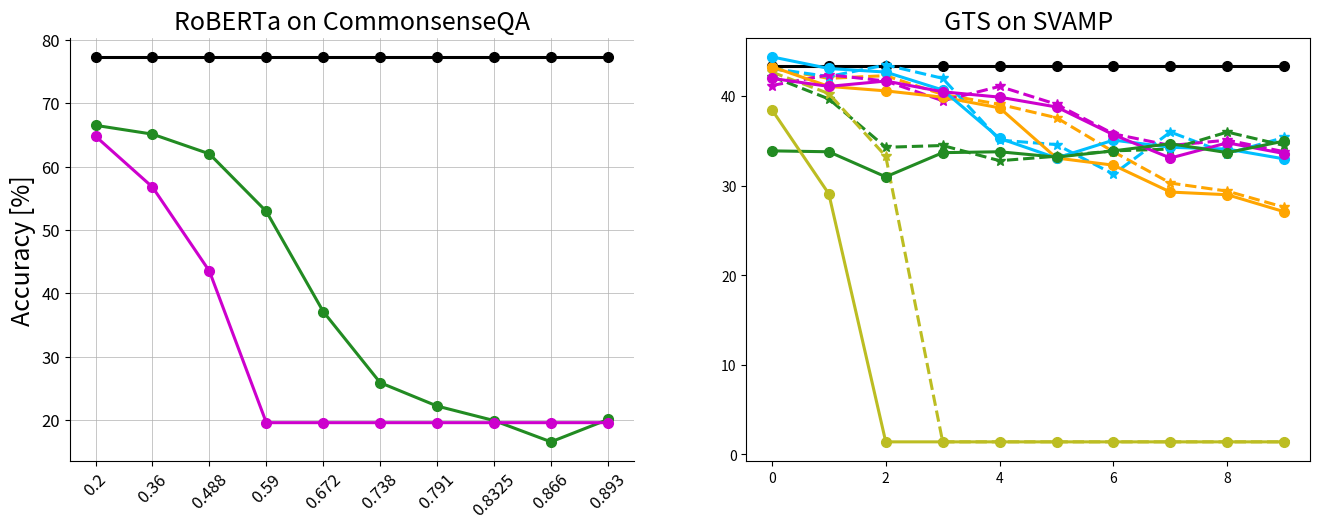

The matplotlib source for this figure: (Note: this script raises an exception after producing the figure.)
import matplotlib.pyplot as plt
import numpy as np
from matplotlib.pyplot import figure
fig = figure(num=None, figsize=(16, 5.5), dpi=150, facecolor='w', edgecolor='k')
fontsize = 12
Titlesize = 18
markersize = 7
linewidth = 2.2

# commonsenseQA
dense_csqa = [77.31]
x_lth_csqa = [0.2, 0.36, 0.488, 0.590, 0.672, 0.738, 0.791, 0.8325, 0.866, 0.893]


robert_gmp = [64.78, 56.76, 43.49, 19.57, 19.57, 19.57, 19.57, 19.57, 19.57, 19.57]
robert_obert  = [66.50, 65.11, 62.00, 52.91, 37.10, 25.88, 22.19, 19.90, 16.54, 20.07]



x_axis = range(10)


roberta_large = fig.add_subplot(1,2,1)
roberta_large.plot(x_axis, dense_csqa*10,  '-o',   label='Dense model',color='black',linewidth=linewidth, markersize=markersize, )
roberta_large.plot(x_axis, robert_obert,  '-o',   label='oBERT (Before)',color='#228B22',linewidth=linewidth, markersize=markersize, )
roberta_large.plot(x_axis, robert_gmp,  '-o',   label='GMP (During)',color='#CD00CD',linewidth=linewidth, markersize=markersize, )


roberta_large.set_title('RoBERTa on CommonsenseQA',fontsize=Titlesize)
roberta_large.axes.get_xaxis().set_visible(True)
roberta_large.set_ylabel('Accuracy [%]', fontsize=Titlesize)

# print((dense_csqa[0] - robert_lth_csqa[3])/  dense_csqa)[]
roberta_large.xaxis.set_ticks(x_axis)
roberta_large.set_xticklabels(np.array([0.2, 0.36, 0.488, 0.590, 0.672, 0.738, 0.791, 0.8325, 0.866, 0.893]), rotation=45, fontsize=10 )

roberta_large.tick_params(axis='both', which='major', labelsize=fontsize)
# xposition = [3,7]
# for xc in xposition:
#     plt.axvline(x=xc, color='#a90308', linestyle='--', alpha=0.5)
roberta_large.grid(True, linestyle='-', linewidth=0.5, )

roberta_large.spines['right'].set_visible(False)
roberta_large.spines['top'].set_visible(False)



dense_g2t = [43.4]
x_lth_csqa = [0.2, 0.36, 0.488, 0.590, 0.672, 0.738, 0.791, 0.8325, 0.866, 0.893]


robert_lth_g2t_noe = [43.1, 42.0, 42.3, 40.2, 39.1, 37.6, 33.8, 30.3, 29.4, 27.6 ]
robert_snip_g2t_noe = [42.2, 39.7, 34.3, 34.5, 32.8, 33.3, 33.9, 34.1, 36.0, 34.5]
robert_gmp_g2t_noe  = [41.2, 42.4, 41.7, 39.5, 41.1, 39.1, 35.8, 34.5, 35.1, 33.8]
robert_gm_before_g2t_noe  = [42.7, 40.3, 33.3, 1.4, 1.4, 1.4, 1.4, 1.4, 1.4, 1.4]
robert_gm_after_g2t_noe  = [43.1, 42.2, 43.5, 42.0, 35.1, 34.6, 31.3, 36.0, 33.6, 35.4]


robert_gmp_svamp =           [42.0, 41.1, 41.7, 40.5, 39.9, 38.8, 35.7, 33.1, 34.8, 33.6]
robert_snip_svamp =          [33.9, 33.8, 31.0, 33.7, 33.8, 33.2, 33.9, 34.7, 33.7, 35.0]
robert_lth_svamp =           [43.3, 41.1, 40.6, 39.9, 38.7, 33.1, 32.3, 29.3, 29.0, 27.1]
robert_gm_after_svamp =      [44.4, 43.1, 42.7, 40.7, 35.3, 33.1, 35.1, 34.3, 34.1, 33.0]
robert_gm_before_svamp =     [38.5, 29.1, 1.4,  1.4,  1.4,  1.4,  1.4,  1.4,  1.4,  1.4 ]




roberta_large = fig.add_subplot(1,2,2)
roberta_large.plot(x_axis, np.array(dense_g2t*10),  '-o', color='black',linewidth=linewidth, markersize=markersize, )
roberta_large.plot(x_axis, np.array(robert_lth_g2t_noe),  '--*', color='orange',linewidth=linewidth, markersize=markersize, )
roberta_large.plot(x_axis, np.array(robert_gm_after_g2t_noe),  '--*', color='#00BFFF',linewidth=linewidth, markersize=markersize, )
roberta_large.plot(x_axis, np.array(robert_gmp_g2t_noe),  '--*', color='#CD00CD',linewidth=linewidth, markersize=markersize, )
roberta_large.plot(x_axis, np.array(robert_snip_g2t_noe),  '--*', color='#228B22',linewidth=linewidth, markersize=markersize, )
roberta_large.plot(x_axis, robert_gm_before_g2t_noe,  '--*' ,color='#bcbd22',linewidth=linewidth, markersize=markersize, )

roberta_large.plot(x_axis, np.array(robert_lth_svamp),  '-o', color='orange',linewidth=linewidth, markersize=markersize, )
roberta_large.plot(x_axis, np.array(robert_gm_after_svamp),  '-o', color='#00BFFF',linewidth=linewidth, markersize=markersize, )
roberta_large.plot(x_axis, np.array(robert_gmp_svamp),  '-o', color='#CD00CD',linewidth=linewidth, markersize=markersize, )
roberta_large.plot(x_axis, np.array(robert_snip_svamp),  '-o', color='#228B22',linewidth=linewidth, markersize=markersize, )
roberta_large.plot(x_axis, robert_gm_before_svamp, '-o', color='#bcbd22',linewidth=linewidth, markersize=markersize, )



roberta_large.set_title('GTS on SVAMP',fontsize=Titlesize)
roberta_large.xaxis.set_ticks(x_axis, rotation=45)
roberta_large.set_xticklabels(np.array([0.2, 0.36, 0.488, 0.590, 0.672, 0.738, 0.791, 0.8325, 0.866, 0.893]), rotation=45, fontsize=10 )
roberta_large.tick_params(axis='both', which='major', labelsize=fontsize)
roberta_large.axes.get_xaxis().set_visible(True)
roberta_large.grid(True, linestyle='-', linewidth=0.5, )
roberta_large.spines['right'].set_visible(False)
roberta_large.spines['top'].set_visible(False)



plt.tight_layout()
fig.legend(loc='lower center', bbox_to_anchor=(0.0, 0.0, 1, 1), fancybox=False, shadow=False, ncol=5, fontsize=fontsize, frameon=False)
fig.subplots_adjust(left=0.15, bottom=0.27, right=0.85, top=0.94, wspace=0.3, hspace=0.35)
# roberta_large.set_title('Roberta large on CommonsenseQA',fontsize=fontsize)
# roberta_large.set_xticks(range(10))
# roberta_large.set_xticklabels(np.array( [0.2, 0.36, 0.488, 0.590, 0.672, 0.738, 0.791, 0.8325, 0.866, 0.893]), fontsize=10 )
#
# roberta_large.set_ylabel('Accuracy', fontsize=fontsize)
# roberta_large.set_xlabel('Sparsity',fontsize=fontsize)
plt.savefig('CSQA_noembed.pdf')
plt.show()